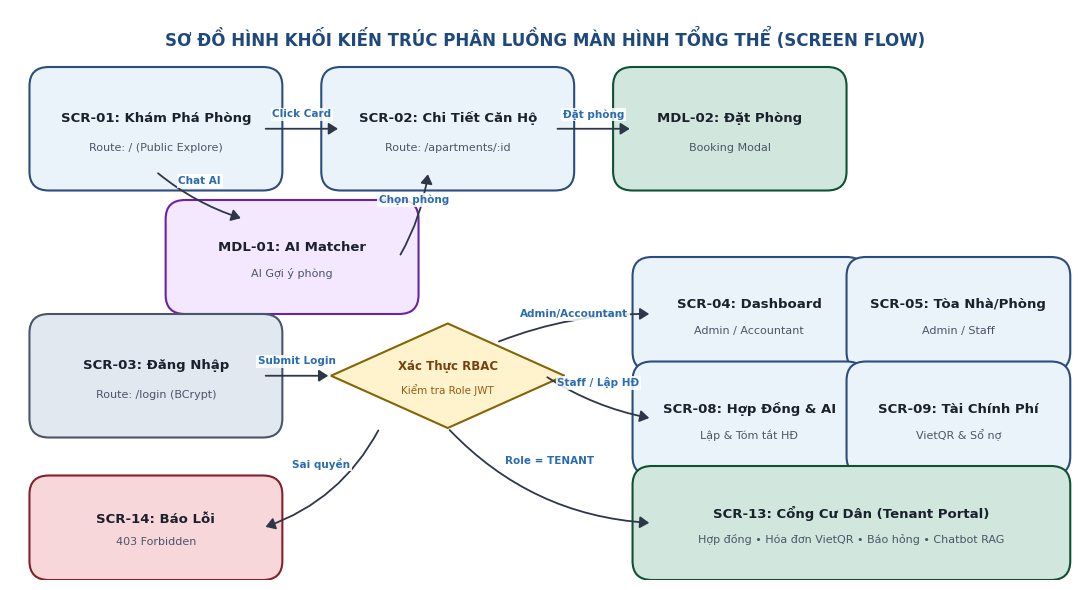
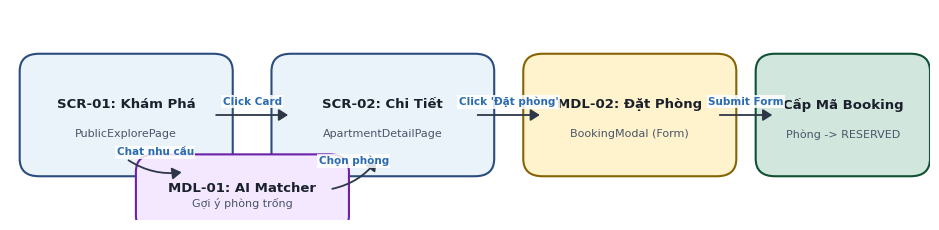
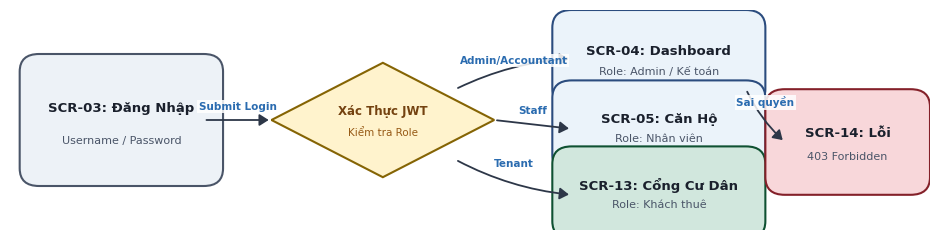
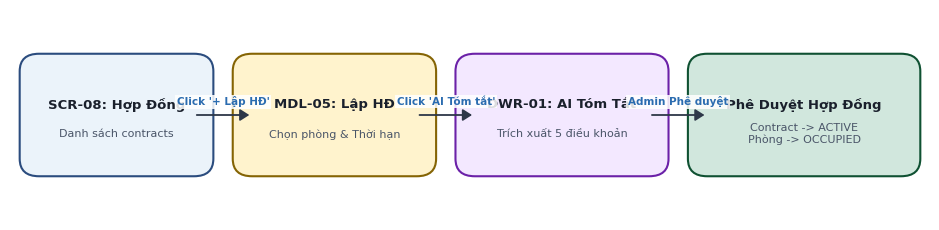
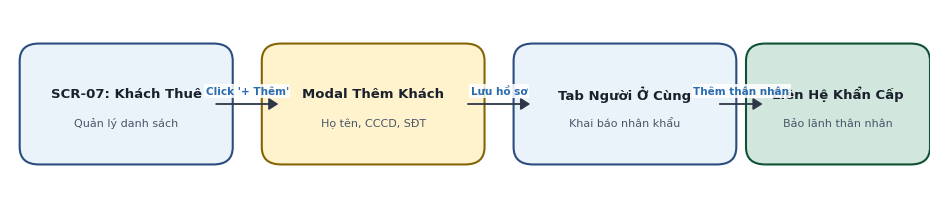
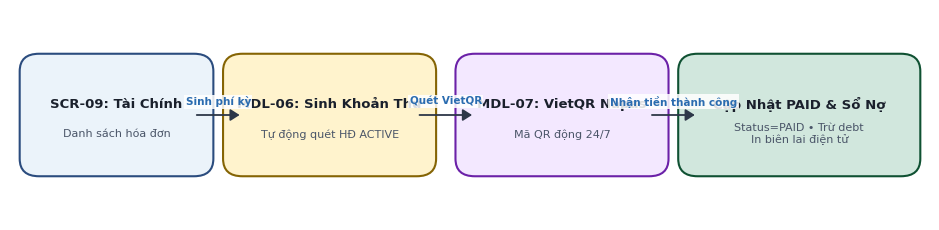
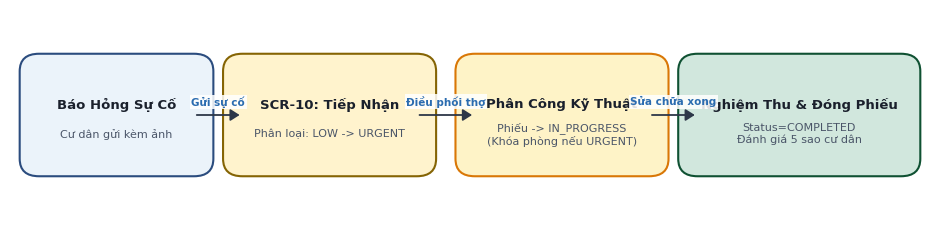
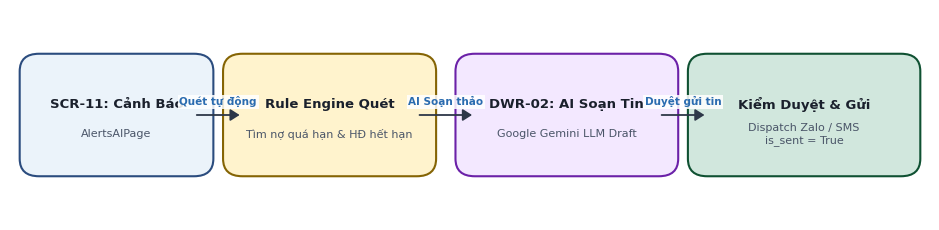
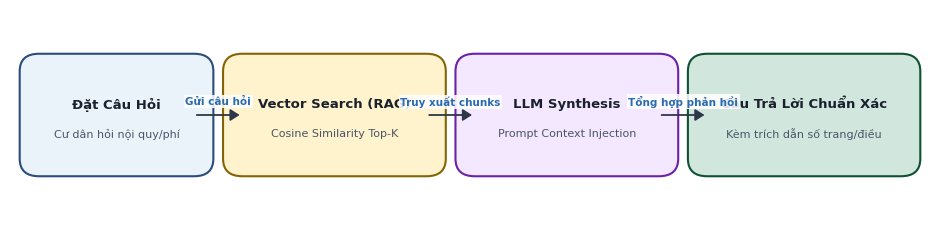
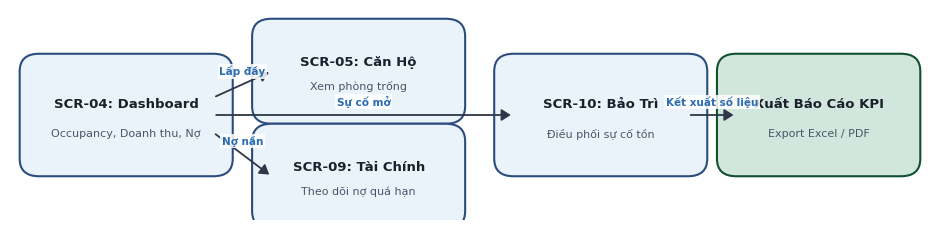
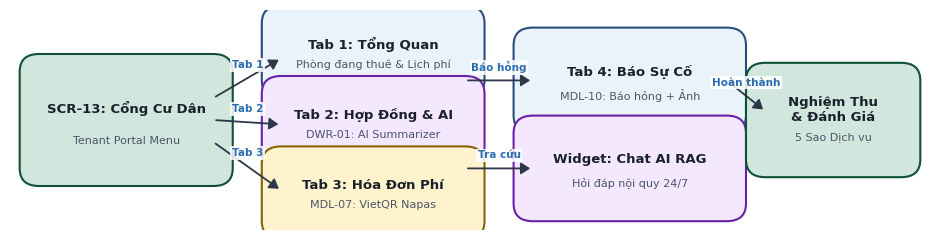

Here is the Python script that generated these plots, in order:
import os
import matplotlib.pyplot as plt
import matplotlib.patches as patches
from matplotlib.patches import FancyBboxPatch, FancyArrowPatch

OUT_DIR = "d:/Detai12_QLCH/Tailieu/scratch_imgs/flowcharts"
os.makedirs(OUT_DIR, exist_ok=True)

FONT_MAIN = "Segoe UI"

# Colors palette
C_NAVY = "#1F497D"
C_BLUE_BG = "#EBF3FA"
C_BLUE_BORDER = "#2B4C7E"

C_AMBER_BG = "#FFF3CD"
C_AMBER_BORDER = "#856404"

C_PURPLE_BG = "#F3E8FF"
C_PURPLE_BORDER = "#6B21A8"

C_GREEN_BG = "#D1E7DD"
C_GREEN_BORDER = "#0F5132"

C_RED_BG = "#F8D7DA"
C_RED_BORDER = "#842029"

C_GRAY_BG = "#F8F9FA"
C_GRAY_BORDER = "#6C757D"

def create_base_fig(width=10, height=3):
    fig, ax = plt.subplots(figsize=(width, height), dpi=200)
    ax.set_xlim(0, width)
    ax.set_ylim(0, height)
    ax.axis('off')
    return fig, ax

def draw_node(ax, x, y, w, h, title, subtitle="", bg=C_BLUE_BG, border=C_BLUE_BORDER, text_col="#1A202C", round_style="round,pad=0.2"):
    rect = FancyBboxPatch((x, y), w, h, boxstyle=round_style,
                          facecolor=bg, edgecolor=border, linewidth=1.5,
                          mutation_scale=1.0)
    ax.add_patch(rect)
    cx = x + w / 2.0
    cy = y + h / 2.0
    if subtitle:
        ax.text(cx, cy + h * 0.12, title, ha='center', va='center',
                fontsize=9.5, fontweight='bold', color=text_col, fontname=FONT_MAIN)
        ax.text(cx, cy - h * 0.22, subtitle, ha='center', va='center',
                fontsize=8.0, color="#4A5568", fontname=FONT_MAIN)
    else:
        ax.text(cx, cy, title, ha='center', va='center',
                fontsize=9.5, fontweight='bold', color=text_col, fontname=FONT_MAIN)

def draw_decision_node(ax, x, y, w, h, title, subtitle="", bg=C_AMBER_BG, border=C_AMBER_BORDER):
    cx = x + w / 2.0
    cy = y + h / 2.0
    # Diamond polygon
    pts = [[cx, y + h], [x + w, cy], [cx, y], [x, cy]]
    poly = patches.Polygon(pts, closed=True, facecolor=bg, edgecolor=border, linewidth=1.5)
    ax.add_patch(poly)
    if subtitle:
        ax.text(cx, cy + 0.1, title, ha='center', va='center',
                fontsize=8.5, fontweight='bold', color="#744210", fontname=FONT_MAIN)
        ax.text(cx, cy - 0.15, subtitle, ha='center', va='center',
                fontsize=7.5, color="#975A16", fontname=FONT_MAIN)
    else:
        ax.text(cx, cy, title, ha='center', va='center',
                fontsize=8.5, fontweight='bold', color="#744210", fontname=FONT_MAIN)

def draw_arrow(ax, p1, p2, label="", rad=0.0, color="#2D3748", text_offset=(0, 0.15)):
    arrow = FancyArrowPatch(p1, p2, arrowstyle='-|>,head_width=3.5,head_length=5.5',
                            connectionstyle=f'arc3,rad={rad}',
                            color=color, linewidth=1.3)
    ax.add_patch(arrow)
    if label:
        mx = (p1[0] + p2[0]) / 2.0 + text_offset[0]
        my = (p1[1] + p2[1]) / 2.0 + text_offset[1]
        ax.text(mx, my, label, ha='center', va='center',
                fontsize=7.5, fontweight='bold', color="#2B6CB0",
                fontname=FONT_MAIN,
                bbox=dict(boxstyle='square,pad=0.15', facecolor='white', edgecolor='none', alpha=0.85))

# ==================== 1. OVERALL ARCHITECTURE ====================
def generate_overall_arch():
    fig, ax = create_base_fig(width=11, height=6.0)
    
    # Header Title
    ax.text(5.5, 5.7, "SƠ ĐỒ HÌNH KHỐI KIẾN TRÚC PHÂN LUỒNG MÀN HÌNH TỔNG THỂ (SCREEN FLOW)",
            ha='center', va='center', fontsize=12, fontweight='bold', color=C_NAVY, fontname=FONT_MAIN)

    # Public branch (Top)
    draw_node(ax, 0.4, 4.3, 2.2, 0.9, "SCR-01: Khám Phá Phòng", "Route: / (Public Explore)", bg=C_BLUE_BG, border=C_BLUE_BORDER)
    draw_node(ax, 3.4, 4.3, 2.2, 0.9, "SCR-02: Chi Tiết Căn Hộ", "Route: /apartments/:id", bg=C_BLUE_BG, border=C_BLUE_BORDER)
    draw_node(ax, 6.4, 4.3, 2.0, 0.9, "MDL-02: Đặt Phòng", "Booking Modal", bg=C_GREEN_BG, border=C_GREEN_BORDER)
    draw_node(ax, 1.8, 3.0, 2.2, 0.8, "MDL-01: AI Matcher", "AI Gợi ý phòng", bg=C_PURPLE_BG, border=C_PURPLE_BORDER)

    draw_arrow(ax, (2.6, 4.75), (3.4, 4.75), "Click Card")
    draw_arrow(ax, (5.6, 4.75), (6.4, 4.75), "Đặt phòng")
    draw_arrow(ax, (1.5, 4.3), (2.4, 3.8), "Chat AI", rad=0.1)
    draw_arrow(ax, (4.0, 3.4), (4.3, 4.3), "Chọn phòng", rad=0.1)

    # Auth & RBAC (Middle)
    draw_node(ax, 0.4, 1.7, 2.2, 0.9, "SCR-03: Đăng Nhập", "Route: /login (BCrypt)", bg="#E2E8F0", border="#4A5568")
    draw_decision_node(ax, 3.3, 1.6, 2.4, 1.1, "Xác Thực RBAC", "Kiểm tra Role JWT")
    draw_arrow(ax, (2.6, 2.15), (3.3, 2.15), "Submit Login")

    # Roles branches
    # Branch 1: Admin / Staff / Accountant (Top-Right of auth)
    draw_node(ax, 6.6, 2.4, 2.0, 0.8, "SCR-04: Dashboard", "Admin / Accountant", bg=C_BLUE_BG, border=C_BLUE_BORDER)
    draw_node(ax, 8.8, 2.4, 1.9, 0.8, "SCR-05: Tòa Nhà/Phòng", "Admin / Staff", bg=C_BLUE_BG, border=C_BLUE_BORDER)
    draw_node(ax, 6.6, 1.3, 2.0, 0.8, "SCR-08: Hợp Đồng & AI", "Lập & Tóm tắt HĐ", bg=C_BLUE_BG, border=C_BLUE_BORDER)
    draw_node(ax, 8.8, 1.3, 1.9, 0.8, "SCR-09: Tài Chính Phí", "VietQR & Sổ nợ", bg=C_BLUE_BG, border=C_BLUE_BORDER)

    draw_arrow(ax, (5.0, 2.5), (6.6, 2.8), "Admin/Accountant", rad=-0.1)
    draw_arrow(ax, (5.5, 2.15), (6.6, 1.7), "Staff / Lập HĐ", rad=0.1)

    # Branch 2: Tenant Portal (Bottom)
    draw_node(ax, 6.6, 0.2, 4.1, 0.8, "SCR-13: Cổng Cư Dân (Tenant Portal)", "Hợp đồng • Hóa đơn VietQR • Báo hỏng • Chatbot RAG", bg=C_GREEN_BG, border=C_GREEN_BORDER)
    draw_arrow(ax, (4.5, 1.6), (6.6, 0.6), "Role = TENANT", rad=0.2)

    # Unauthorized
    draw_node(ax, 0.4, 0.2, 2.2, 0.7, "SCR-14: Báo Lỗi", "403 Forbidden", bg=C_RED_BG, border=C_RED_BORDER)
    draw_arrow(ax, (3.8, 1.6), (2.6, 0.55), "Sai quyền", rad=-0.2)

    plt.tight_layout()
    path = os.path.join(OUT_DIR, "diagram_overall_architecture.png")
    plt.savefig(path, dpi=200, bbox_inches='tight')
    plt.close()
    print("Saved:", path)

# ==================== 2. SF-01: BOOKING ====================
def generate_sf01():
    fig, ax = create_base_fig(width=9.5, height=2.4)
    draw_node(ax, 0.3, 0.7, 1.8, 1.0, "SCR-01: Khám Phá", "PublicExplorePage", bg=C_BLUE_BG, border=C_BLUE_BORDER)
    draw_node(ax, 2.9, 0.7, 1.9, 1.0, "SCR-02: Chi Tiết", "ApartmentDetailPage", bg=C_BLUE_BG, border=C_BLUE_BORDER)
    draw_node(ax, 5.5, 0.7, 1.8, 1.0, "MDL-02: Đặt Phòng", "BookingModal (Form)", bg=C_AMBER_BG, border=C_AMBER_BORDER)
    draw_node(ax, 7.9, 0.7, 1.4, 1.0, "Cấp Mã Booking", "Phòng -> RESERVED", bg=C_GREEN_BG, border=C_GREEN_BORDER)

    # AI branch below
    draw_node(ax, 1.5, 0.05, 1.8, 0.5, "MDL-01: AI Matcher", "Gợi ý phòng trống", bg=C_PURPLE_BG, border=C_PURPLE_BORDER)

    draw_arrow(ax, (2.1, 1.2), (2.9, 1.2), "Click Card")
    draw_arrow(ax, (4.8, 1.2), (5.5, 1.2), "Click 'Đặt phòng'")
    draw_arrow(ax, (7.3, 1.2), (7.9, 1.2), "Submit Form")
    draw_arrow(ax, (1.2, 0.7), (1.8, 0.55), "Chat nhu cầu", rad=0.2)
    draw_arrow(ax, (3.3, 0.35), (3.8, 0.7), "Chọn phòng", rad=0.2)

    plt.tight_layout()
    path = os.path.join(OUT_DIR, "diagram_sf01_booking.png")
    plt.savefig(path, dpi=200, bbox_inches='tight')
    plt.close()
    print("Saved:", path)

# ==================== 3. SF-02: RBAC ====================
def generate_sf02():
    fig, ax = create_base_fig(width=9.5, height=2.5)
    draw_node(ax, 0.3, 0.7, 1.7, 1.1, "SCR-03: Đăng Nhập", "Username / Password", bg="#EDF2F7", border="#4A5568")
    draw_decision_node(ax, 2.7, 0.6, 2.3, 1.3, "Xác Thực JWT", "Kiểm tra Role")

    draw_node(ax, 5.8, 1.6, 1.8, 0.7, "SCR-04: Dashboard", "Role: Admin / Kế toán", bg=C_BLUE_BG, border=C_BLUE_BORDER)
    draw_node(ax, 5.8, 0.85, 1.8, 0.65, "SCR-05: Căn Hộ", "Role: Nhân viên", bg=C_BLUE_BG, border=C_BLUE_BORDER)
    draw_node(ax, 5.8, 0.1, 1.8, 0.65, "SCR-13: Cổng Cư Dân", "Role: Khách thuê", bg=C_GREEN_BG, border=C_GREEN_BORDER)
    draw_node(ax, 8.0, 0.6, 1.3, 0.8, "SCR-14: Lỗi", "403 Forbidden", bg=C_RED_BG, border=C_RED_BORDER)

    draw_arrow(ax, (2.0, 1.25), (2.7, 1.25), "Submit Login")
    draw_arrow(ax, (4.6, 1.6), (5.8, 1.95), "Admin/Accountant", rad=-0.1)
    draw_arrow(ax, (5.0, 1.25), (5.8, 1.15), "Staff", rad=0.0)
    draw_arrow(ax, (4.6, 0.8), (5.8, 0.4), "Tenant", rad=0.1)
    draw_arrow(ax, (7.6, 1.6), (8.0, 1.0), "Sai quyền", rad=0.1)

    plt.tight_layout()
    path = os.path.join(OUT_DIR, "diagram_sf02_rbac.png")
    plt.savefig(path, dpi=200, bbox_inches='tight')
    plt.close()
    print("Saved:", path)

# ==================== 4. SF-03: CONTRACT & AI ====================
def generate_sf03():
    fig, ax = create_base_fig(width=9.5, height=2.4)
    draw_node(ax, 0.3, 0.7, 1.6, 1.0, "SCR-08: Hợp Đồng", "Danh sách contracts", bg=C_BLUE_BG, border=C_BLUE_BORDER)
    draw_node(ax, 2.5, 0.7, 1.7, 1.0, "MDL-05: Lập HĐ", "Chọn phòng & Thời hạn", bg=C_AMBER_BG, border=C_AMBER_BORDER)
    draw_node(ax, 4.8, 0.7, 1.8, 1.0, "DWR-01: AI Tóm Tắt", "Trích xuất 5 điều khoản", bg=C_PURPLE_BG, border=C_PURPLE_BORDER)
    draw_node(ax, 7.2, 0.7, 2.0, 1.0, "Phê Duyệt Hợp Đồng", "Contract -> ACTIVE\nPhòng -> OCCUPIED", bg=C_GREEN_BG, border=C_GREEN_BORDER)

    draw_arrow(ax, (1.9, 1.2), (2.5, 1.2), "Click '+ Lập HĐ'")
    draw_arrow(ax, (4.2, 1.2), (4.8, 1.2), "Click 'AI Tóm tắt'")
    draw_arrow(ax, (6.6, 1.2), (7.2, 1.2), "Admin Phê duyệt")

    plt.tight_layout()
    path = os.path.join(OUT_DIR, "diagram_sf03_contract.png")
    plt.savefig(path, dpi=200, bbox_inches='tight')
    plt.close()
    print("Saved:", path)

# ==================== 5. SF-04: TENANT & ROOMMATE ====================
def generate_sf04():
    fig, ax = create_base_fig(width=9.5, height=2.2)
    draw_node(ax, 0.3, 0.6, 1.8, 1.0, "SCR-07: Khách Thuê", "Quản lý danh sách", bg=C_BLUE_BG, border=C_BLUE_BORDER)
    draw_node(ax, 2.8, 0.6, 1.9, 1.0, "Modal Thêm Khách", "Họ tên, CCCD, SĐT", bg=C_AMBER_BG, border=C_AMBER_BORDER)
    draw_node(ax, 5.4, 0.6, 1.9, 1.0, "Tab Người Ở Cùng", "Khai báo nhân khẩu", bg=C_BLUE_BG, border=C_BLUE_BORDER)
    draw_node(ax, 7.8, 0.6, 1.5, 1.0, "Liên Hệ Khẩn Cấp", "Bảo lãnh thân nhân", bg=C_GREEN_BG, border=C_GREEN_BORDER)

    draw_arrow(ax, (2.1, 1.1), (2.8, 1.1), "Click '+ Thêm'")
    draw_arrow(ax, (4.7, 1.1), (5.4, 1.1), "Lưu hồ sơ")
    draw_arrow(ax, (7.3, 1.1), (7.8, 1.1), "Thêm thân nhân")

    plt.tight_layout()
    path = os.path.join(OUT_DIR, "diagram_sf04_tenant.png")
    plt.savefig(path, dpi=200, bbox_inches='tight')
    plt.close()
    print("Saved:", path)

# ==================== 6. SF-05: BILLING & VIETQR ====================
def generate_sf05():
    fig, ax = create_base_fig(width=9.5, height=2.4)
    draw_node(ax, 0.3, 0.7, 1.6, 1.0, "SCR-09: Tài Chính", "Danh sách hóa đơn", bg=C_BLUE_BG, border=C_BLUE_BORDER)
    draw_node(ax, 2.4, 0.7, 1.8, 1.0, "MDL-06: Sinh Khoản Thu", "Tự động quét HĐ ACTIVE", bg=C_AMBER_BG, border=C_AMBER_BORDER)
    draw_node(ax, 4.8, 0.7, 1.8, 1.0, "MDL-07: VietQR Napas", "Mã QR động 24/7", bg=C_PURPLE_BG, border=C_PURPLE_BORDER)
    draw_node(ax, 7.1, 0.7, 2.1, 1.0, "Cập Nhật PAID & Sổ Nợ", "Status=PAID • Trừ debt\nIn biên lai điện tử", bg=C_GREEN_BG, border=C_GREEN_BORDER)

    draw_arrow(ax, (1.9, 1.2), (2.4, 1.2), "Sinh phí kỳ")
    draw_arrow(ax, (4.2, 1.2), (4.8, 1.2), "Quét VietQR")
    draw_arrow(ax, (6.6, 1.2), (7.1, 1.2), "Nhận tiền thành công")

    plt.tight_layout()
    path = os.path.join(OUT_DIR, "diagram_sf05_finance.png")
    plt.savefig(path, dpi=200, bbox_inches='tight')
    plt.close()
    print("Saved:", path)

# ==================== 7. SF-06: MAINTENANCE ====================
def generate_sf06():
    fig, ax = create_base_fig(width=9.5, height=2.4)
    draw_node(ax, 0.3, 0.7, 1.6, 1.0, "Báo Hỏng Sự Cố", "Cư dân gửi kèm ảnh", bg=C_BLUE_BG, border=C_BLUE_BORDER)
    draw_node(ax, 2.4, 0.7, 1.8, 1.0, "SCR-10: Tiếp Nhận", "Phân loại: LOW -> URGENT", bg=C_AMBER_BG, border=C_AMBER_BORDER)
    draw_node(ax, 4.8, 0.7, 1.8, 1.0, "Phân Công Kỹ Thuật", "Phiếu -> IN_PROGRESS\n(Khóa phòng nếu URGENT)", bg="#FEF3C7", border="#D97706")
    draw_node(ax, 7.1, 0.7, 2.1, 1.0, "Nghiệm Thu & Đóng Phiếu", "Status=COMPLETED\nĐánh giá 5 sao cư dân", bg=C_GREEN_BG, border=C_GREEN_BORDER)

    draw_arrow(ax, (1.9, 1.2), (2.4, 1.2), "Gửi sự cố")
    draw_arrow(ax, (4.2, 1.2), (4.8, 1.2), "Điều phối thợ")
    draw_arrow(ax, (6.6, 1.2), (7.1, 1.2), "Sửa chữa xong")

    plt.tight_layout()
    path = os.path.join(OUT_DIR, "diagram_sf06_maintenance.png")
    plt.savefig(path, dpi=200, bbox_inches='tight')
    plt.close()
    print("Saved:", path)

# ==================== 8. SF-07: ALERT & AI DUNNING ====================
def generate_sf07():
    fig, ax = create_base_fig(width=9.5, height=2.4)
    draw_node(ax, 0.3, 0.7, 1.6, 1.0, "SCR-11: Cảnh Báo", "AlertsAIPage", bg=C_BLUE_BG, border=C_BLUE_BORDER)
    draw_node(ax, 2.4, 0.7, 1.8, 1.0, "Rule Engine Quét", "Tìm nợ quá hạn & HĐ hết hạn", bg=C_AMBER_BG, border=C_AMBER_BORDER)
    draw_node(ax, 4.8, 0.7, 1.9, 1.0, "DWR-02: AI Soạn Tin", "Google Gemini LLM Draft", bg=C_PURPLE_BG, border=C_PURPLE_BORDER)
    draw_node(ax, 7.2, 0.7, 2.0, 1.0, "Kiểm Duyệt & Gửi", "Dispatch Zalo / SMS\nis_sent = True", bg=C_GREEN_BG, border=C_GREEN_BORDER)

    draw_arrow(ax, (1.9, 1.2), (2.4, 1.2), "Quét tự động")
    draw_arrow(ax, (4.2, 1.2), (4.8, 1.2), "AI Soạn thảo")
    draw_arrow(ax, (6.7, 1.2), (7.2, 1.2), "Duyệt gửi tin")

    plt.tight_layout()
    path = os.path.join(OUT_DIR, "diagram_sf07_dunning.png")
    plt.savefig(path, dpi=200, bbox_inches='tight')
    plt.close()
    print("Saved:", path)

# ==================== 9. SF-08: RAG CHATBOT ====================
def generate_sf08():
    fig, ax = create_base_fig(width=9.5, height=2.4)
    draw_node(ax, 0.3, 0.7, 1.6, 1.0, "Đặt Câu Hỏi", "Cư dân hỏi nội quy/phí", bg=C_BLUE_BG, border=C_BLUE_BORDER)
    draw_node(ax, 2.4, 0.7, 1.9, 1.0, "Vector Search (RAG)", "Cosine Similarity Top-K", bg=C_AMBER_BG, border=C_AMBER_BORDER)
    draw_node(ax, 4.8, 0.7, 1.9, 1.0, "LLM Synthesis", "Prompt Context Injection", bg=C_PURPLE_BG, border=C_PURPLE_BORDER)
    draw_node(ax, 7.2, 0.7, 2.0, 1.0, "Câu Trả Lời Chuẩn Xác", "Kèm trích dẫn số trang/điều", bg=C_GREEN_BG, border=C_GREEN_BORDER)

    draw_arrow(ax, (1.9, 1.2), (2.4, 1.2), "Gửi câu hỏi")
    draw_arrow(ax, (4.3, 1.2), (4.8, 1.2), "Truy xuất chunks")
    draw_arrow(ax, (6.7, 1.2), (7.2, 1.2), "Tổng hợp phản hồi")

    plt.tight_layout()
    path = os.path.join(OUT_DIR, "diagram_sf08_rag.png")
    plt.savefig(path, dpi=200, bbox_inches='tight')
    plt.close()
    print("Saved:", path)

# ==================== 10. SF-09: DASHBOARD ====================
def generate_sf09():
    fig, ax = create_base_fig(width=9.5, height=2.4)
    draw_node(ax, 0.3, 0.7, 1.8, 1.0, "SCR-04: Dashboard", "Occupancy, Doanh thu, Nợ", bg=C_BLUE_BG, border=C_BLUE_BORDER)
    draw_node(ax, 2.7, 1.3, 1.8, 0.8, "SCR-05: Căn Hộ", "Xem phòng trống", bg=C_BLUE_BG, border=C_BLUE_BORDER)
    draw_node(ax, 2.7, 0.1, 1.8, 0.8, "SCR-09: Tài Chính", "Theo dõi nợ quá hạn", bg=C_BLUE_BG, border=C_BLUE_BORDER)
    draw_node(ax, 5.2, 0.7, 1.8, 1.0, "SCR-10: Bảo Trì", "Điều phối sự cố tồn", bg=C_BLUE_BG, border=C_BLUE_BORDER)
    draw_node(ax, 7.5, 0.7, 1.7, 1.0, "Xuất Báo Cáo KPI", "Export Excel / PDF", bg=C_GREEN_BG, border=C_GREEN_BORDER)

    draw_arrow(ax, (2.1, 1.4), (2.7, 1.7), "Lấp đầy")
    draw_arrow(ax, (2.1, 1.0), (2.7, 0.5), "Nợ nần")
    draw_arrow(ax, (2.1, 1.2), (5.2, 1.2), "Sự cố mở")
    draw_arrow(ax, (7.0, 1.2), (7.5, 1.2), "Kết xuất số liệu")

    plt.tight_layout()
    path = os.path.join(OUT_DIR, "diagram_sf09_dashboard.png")
    plt.savefig(path, dpi=200, bbox_inches='tight')
    plt.close()
    print("Saved:", path)

# ==================== 11. SF-10: TENANT PORTAL ====================
def generate_sf10():
    fig, ax = create_base_fig(width=9.5, height=2.5)
    draw_node(ax, 0.3, 0.7, 1.8, 1.1, "SCR-13: Cổng Cư Dân", "Tenant Portal Menu", bg=C_GREEN_BG, border=C_GREEN_BORDER)

    draw_node(ax, 2.8, 1.7, 1.9, 0.65, "Tab 1: Tổng Quan", "Phòng đang thuê & Lịch phí", bg=C_BLUE_BG, border=C_BLUE_BORDER)
    draw_node(ax, 2.8, 0.9, 1.9, 0.65, "Tab 2: Hợp Đồng & AI", "DWR-01: AI Summarizer", bg=C_PURPLE_BG, border=C_PURPLE_BORDER)
    draw_node(ax, 2.8, 0.1, 1.9, 0.65, "Tab 3: Hóa Đơn Phí", "MDL-07: VietQR Napas", bg=C_AMBER_BG, border=C_AMBER_BORDER)

    draw_node(ax, 5.4, 1.3, 2.0, 0.8, "Tab 4: Báo Sự Cố", "MDL-10: Báo hỏng + Ảnh", bg=C_BLUE_BG, border=C_BLUE_BORDER)
    draw_node(ax, 5.4, 0.3, 2.0, 0.8, "Widget: Chat AI RAG", "Hỏi đáp nội quy 24/7", bg=C_PURPLE_BG, border=C_PURPLE_BORDER)
    draw_node(ax, 7.8, 0.8, 1.4, 0.9, "Nghiệm Thu\n& Đánh Giá", "5 Sao Dịch vụ", bg=C_GREEN_BG, border=C_GREEN_BORDER)

    draw_arrow(ax, (2.1, 1.5), (2.8, 1.95), "Tab 1")
    draw_arrow(ax, (2.1, 1.25), (2.8, 1.2), "Tab 2")
    draw_arrow(ax, (2.1, 1.0), (2.8, 0.45), "Tab 3")
    draw_arrow(ax, (4.7, 1.7), (5.4, 1.7), "Báo hỏng")
    draw_arrow(ax, (4.7, 0.7), (5.4, 0.7), "Tra cứu")
    draw_arrow(ax, (7.4, 1.7), (7.8, 1.35), "Hoàn thành")

    plt.tight_layout()
    path = os.path.join(OUT_DIR, "diagram_sf10_portal.png")
    plt.savefig(path, dpi=200, bbox_inches='tight')
    plt.close()
    print("Saved:", path)

def generate_all_diagrams():
    generate_overall_arch()
    generate_sf01()
    generate_sf02()
    generate_sf03()
    generate_sf04()
    generate_sf05()
    generate_sf06()
    generate_sf07()
    generate_sf08()
    generate_sf09()
    generate_sf10()
    print("All 11 Screen Flow Block Diagrams generated successfully!")

if __name__ == "__main__":
    generate_all_diagrams()
